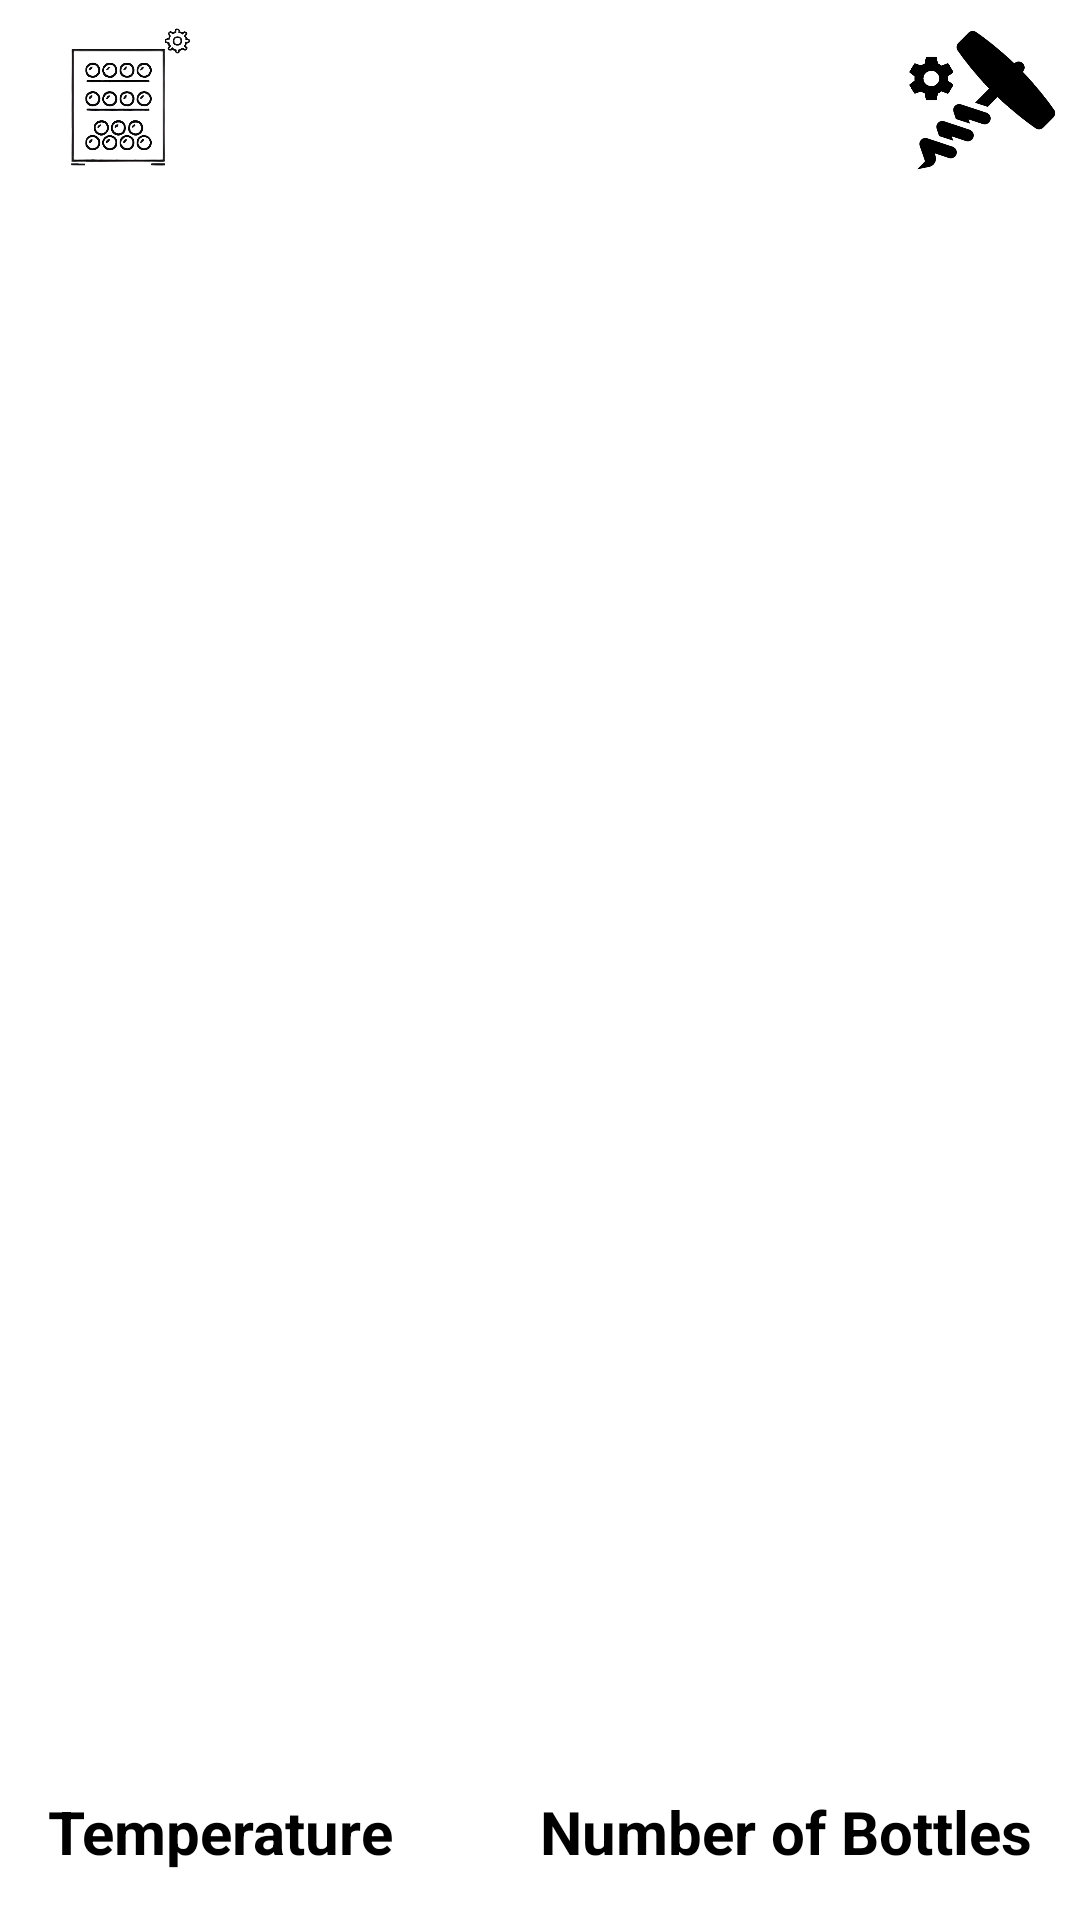

The Android layout XML behind this screen, and the referenced resources:
<!-- AndroidManifest.xml: application theme Theme.Ewine -->
<!-- res/layout/activity_cellar.xml -->
<?xml version="1.0" encoding="utf-8"?>
<androidx.constraintlayout.widget.ConstraintLayout xmlns:android="http://schemas.android.com/apk/res/android"
    xmlns:app="http://schemas.android.com/apk/res-auto"
    xmlns:tools="http://schemas.android.com/tools"
    android:layout_width="match_parent"
    android:layout_height="match_parent"
    tools:context=".CellarActivity">

    <Button
        android:id="@+id/buttonToSettings"
        android:layout_width="50dp"
        android:layout_height="50dp"
        android:layout_marginTop="8dp"
        android:layout_marginEnd="8dp"
        android:background="@drawable/parameter"
        android:foreground="@drawable/parameter"
        app:layout_constraintEnd_toEndOf="parent"
        app:layout_constraintTop_toTopOf="parent" />

    <TextView
        android:id="@+id/temperature"
        android:layout_width="wrap_content"
        android:layout_height="wrap_content"
        android:layout_marginStart="16dp"
        android:layout_marginBottom="16dp"
        android:text="Temperature"
        android:textColor="#000000"
        android:textSize="20sp"
        android:textStyle="bold"
        app:layout_constraintBottom_toBottomOf="parent"
        app:layout_constraintStart_toStartOf="parent" />

    <androidx.recyclerview.widget.RecyclerView
        android:id="@+id/rows_recyclerView"
        android:layout_width="0dp"
        android:layout_height="0dp"
        android:layout_marginTop="8dp"
        android:layout_marginBottom="8dp"
        app:layout_constraintBottom_toTopOf="@+id/temperature"
        app:layout_constraintEnd_toEndOf="parent"
        app:layout_constraintStart_toStartOf="parent"
        app:layout_constraintTop_toBottomOf="@+id/buttonToSettings" />


    <TextView
        android:id="@+id/bottleNumber"
        android:layout_width="wrap_content"
        android:layout_height="wrap_content"
        android:layout_marginEnd="16dp"
        android:text="Number of Bottles"
        android:textAlignment="center"
        android:textColor="#000000"
        android:textSize="20sp"
        android:textStyle="bold"
        app:layout_constraintBottom_toBottomOf="@+id/temperature"
        app:layout_constraintEnd_toEndOf="parent" />

    <ImageView
        android:id="@+id/menu"
        android:layout_width="54dp"
        android:layout_height="0dp"
        android:layout_marginStart="16dp"
        app:layout_constraintBottom_toBottomOf="@+id/buttonToSettings"
        app:layout_constraintStart_toStartOf="parent"
        app:layout_constraintTop_toTopOf="@+id/buttonToSettings"
        app:srcCompat="@drawable/cellar_parameter" />

</androidx.constraintlayout.widget.ConstraintLayout>
<!-- resources referenced by this layout -->
<resources>
  <!-- drawable cellar_parameter: png bitmap (drawable, 113412 bytes) -->
  <!-- drawable parameter: png bitmap (drawable, 20861 bytes) -->
  <style name="Theme.Ewine" parent="Theme.MaterialComponents.DayNight.DarkActionBar">
          
          <item name="colorPrimary">@color/purple_500</item>
          <item name="colorPrimaryVariant">@color/purple_700</item>
          <item name="colorOnPrimary">@color/white</item>
          
          <item name="colorSecondary">@color/teal_200</item>
          <item name="colorSecondaryVariant">@color/teal_700</item>
          <item name="colorOnSecondary">@color/black</item>
          
          <item name="android:statusBarColor">?attr/colorPrimaryVariant</item>
          
      </style>
  <!-- not gathered from this repository: default colours our renderer supplied (Android Studio template values) -->
  <color name="purple_500">#FF6200EE</color>
  <color name="purple_700">#FF3700B3</color>
  <color name="teal_200">#FF03DAC5</color>
  <color name="teal_700">#FF018786</color>
  <color name="black">#FF000000</color>
  <color name="white">#FFFFFFFF</color>
</resources>
